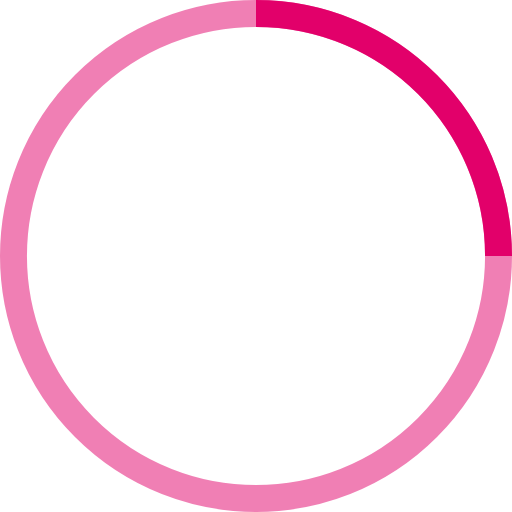
t = 0.00 s
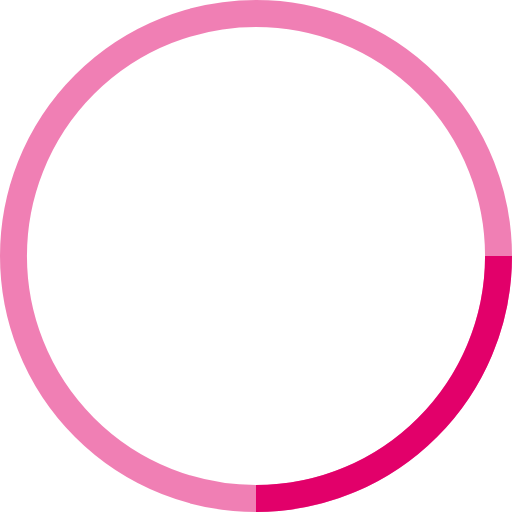
t = 0.25 s
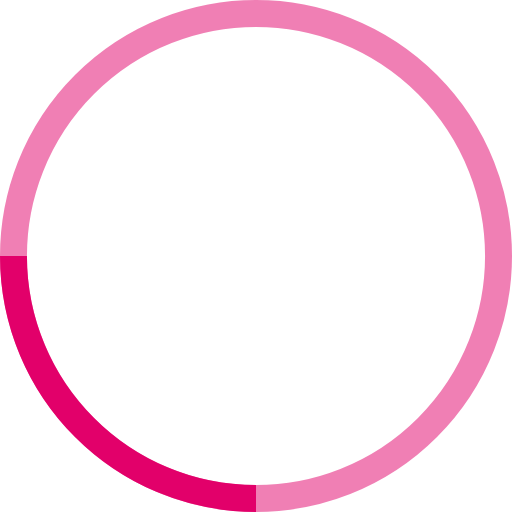
t = 0.50 s
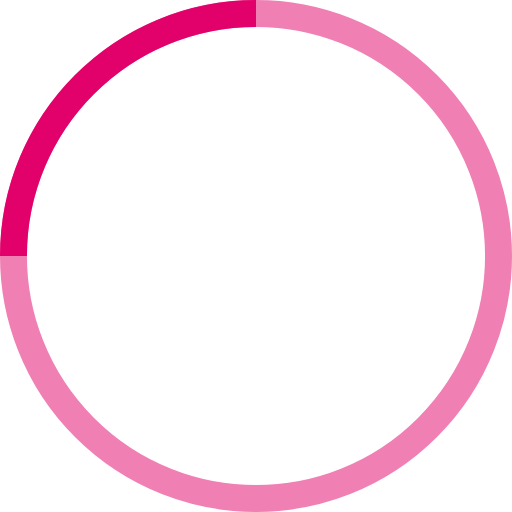
t = 0.75 s

The animated SVG that drew these frames (rendered in a browser with its animation timeline set to each time). Animation: 1 SMIL element (animateTransform=1); one cycle of 1.00 s, repeats indefinitely.

<!-- By Sam Herbert (@sherb), for everyone. More @ http://goo.gl/7AJzbL -->
<svg width="38" height="38" viewBox="0 0 38 38" xmlns="http://www.w3.org/2000/svg" stroke="#E2006A">
    <g fill="none" fill-rule="evenodd">
        <g transform="translate(1 1)" stroke-width="2">
            <circle stroke-opacity=".5" cx="18" cy="18" r="18"/>
            <path d="M36 18c0-9.94-8.06-18-18-18">
                <animateTransform
                    attributeName="transform"
                    type="rotate"
                    from="0 18 18"
                    to="360 18 18"
                    dur="1s"
                    repeatCount="indefinite"/>
            </path>
        </g>
    </g>
</svg>